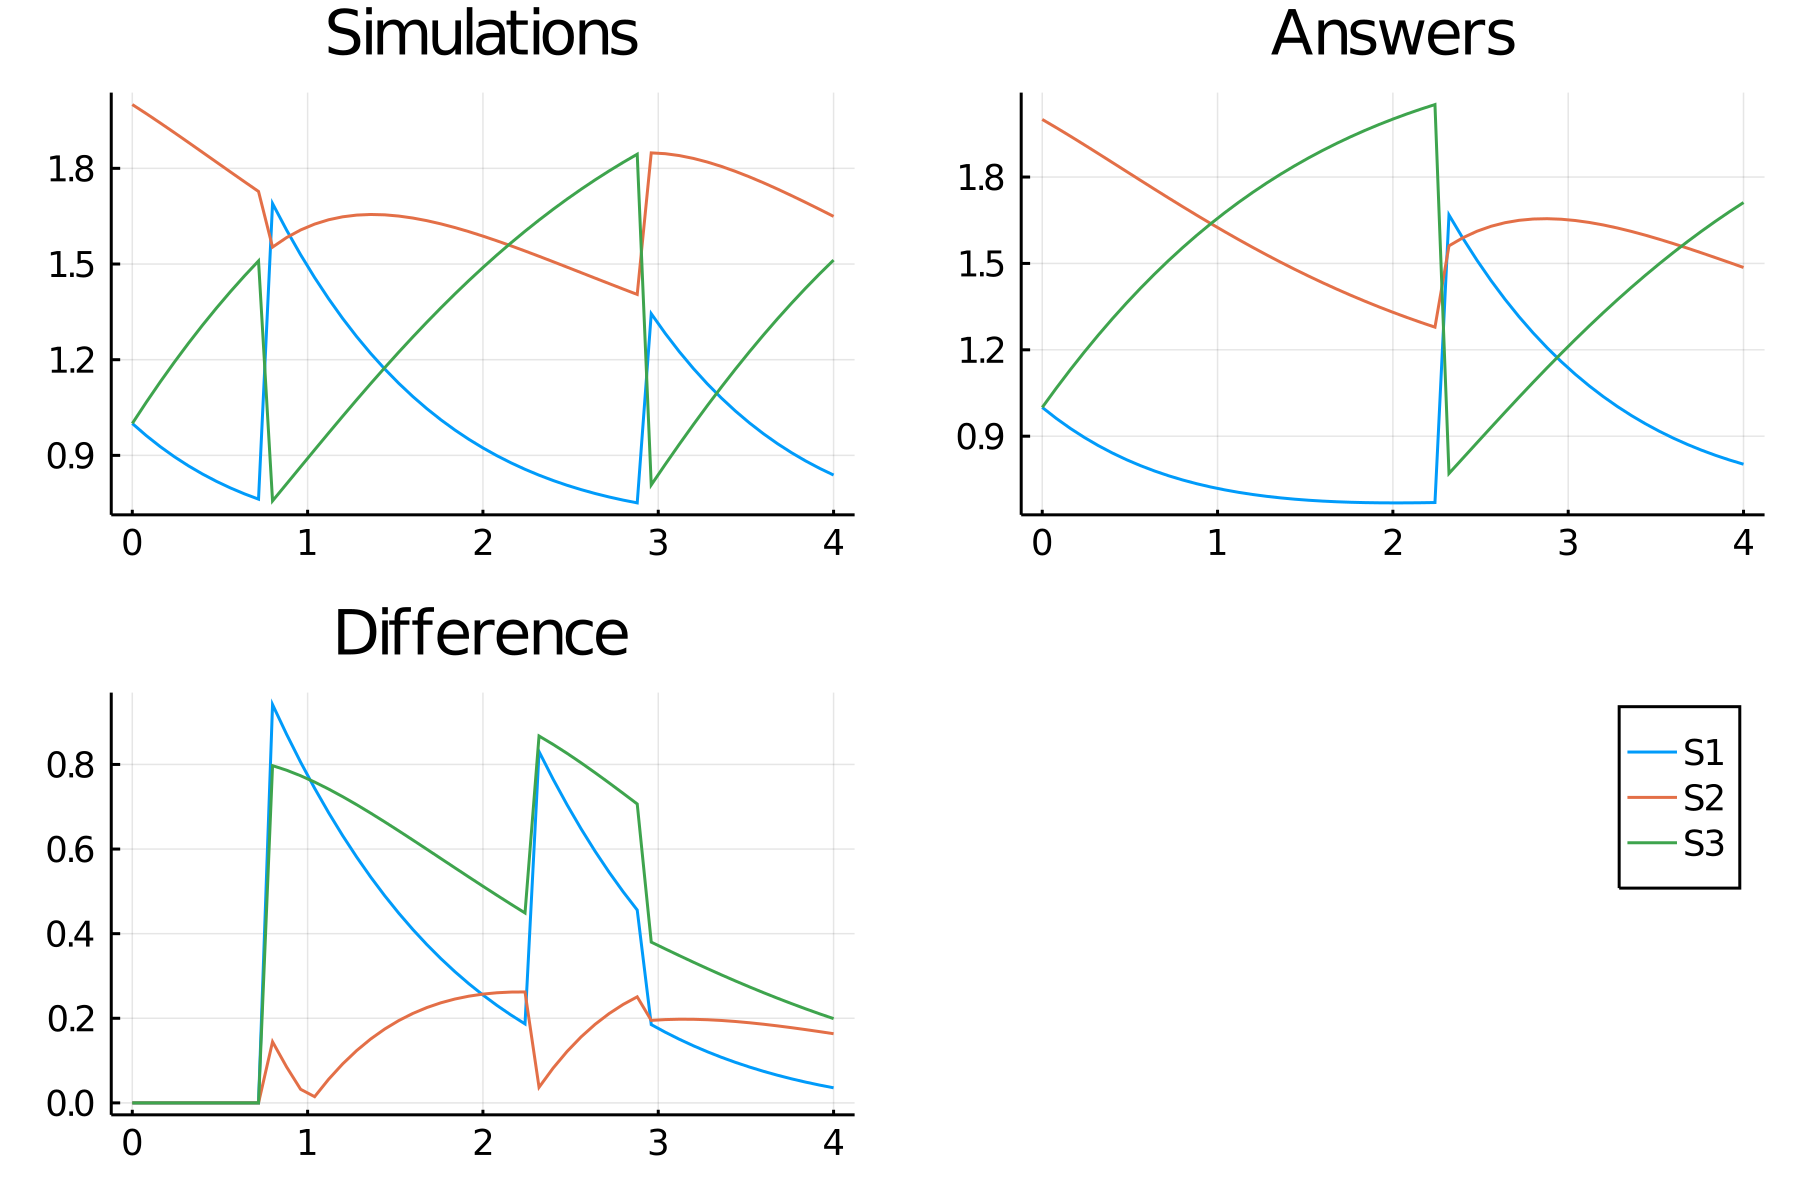

The file beside this chart, header and first rows:
time, S1, S2, S3
0.0, 1.0, 2.0, 1.0
0.08, 0.9618, 1.971, 1.067
0.16, 0.9272, 1.942, 1.131
0.24, 0.8957, 1.912, 1.192
0.32, 0.8673, 1.881, 1.251
0.4, 0.8416, 1.85, 1.308
0.48, 0.8185, 1.82, 1.362
0.56, 0.7978, 1.789, 1.414
0.64, 0.7793, 1.758, 1.463
0.72, 0.7628, 1.727, 1.51
0.8, 1.69, 1.553, 0.7573
0.88, 1.606, 1.583, 0.8106
0.96, 1.529, 1.607, 0.8641
1.04, 1.457, 1.625, 0.9174
1.12, 1.391, 1.639, 0.9703
1.2, 1.329, 1.648, 1.023
1.28, 1.272, 1.653, 1.074
1.36, 1.219, 1.655, 1.125
1.44, 1.171, 1.654, 1.175
1.52, 1.126, 1.65, 1.224
1.6, 1.085, 1.644, 1.271
1.68, 1.047, 1.636, 1.318
1.76, 1.012, 1.626, 1.363
1.84, 0.9796, 1.614, 1.406
1.92, 0.9502, 1.601, 1.448
2.0, 0.9234, 1.587, 1.489
2.08, 0.8989, 1.573, 1.528
2.16, 0.8766, 1.557, 1.566
2.24, 0.8563, 1.541, 1.603
2.32, 0.8379, 1.524, 1.638
2.4, 0.8213, 1.507, 1.671
2.48, 0.8062, 1.49, 1.704
2.56, 0.7926, 1.473, 1.734
2.64, 0.7804, 1.456, 1.764
2.72, 0.7695, 1.439, 1.792
2.8, 0.7597, 1.421, 1.819
2.88, 0.751, 1.405, 1.844
2.96, 1.344, 1.848, 0.8073
3.04, 1.282, 1.846, 0.8718
3.12, 1.225, 1.84, 0.9348
3.2, 1.173, 1.831, 0.9963
3.28, 1.124, 1.82, 1.056
3.36, 1.08, 1.806, 1.114
3.44, 1.039, 1.79, 1.17
3.52, 1.002, 1.773, 1.225
3.6, 0.9678, 1.755, 1.277
3.68, 0.9367, 1.735, 1.328
3.76, 0.9084, 1.715, 1.377
3.84, 0.8827, 1.693, 1.424
3.92, 0.8594, 1.671, 1.469
4.0, 0.8383, 1.649, 1.512
